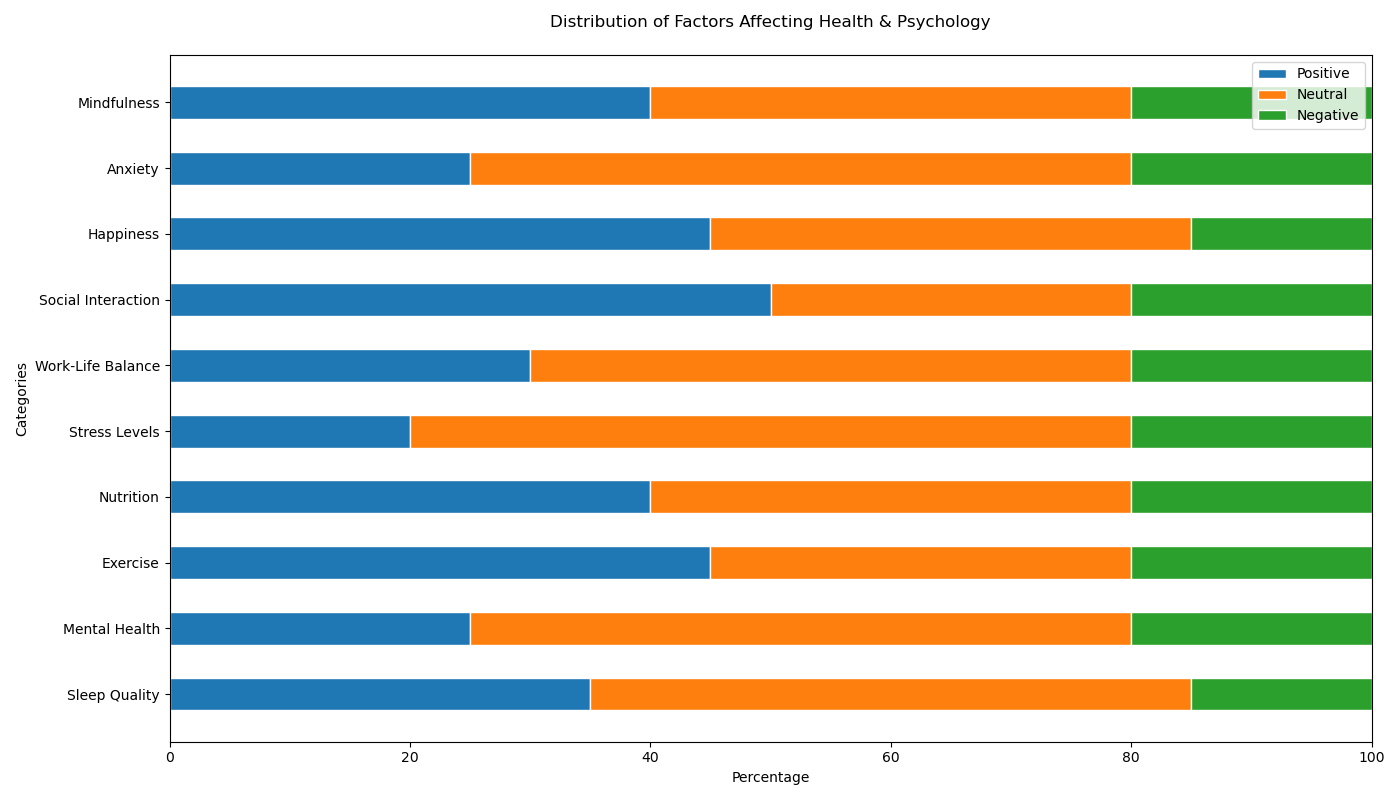

The data file committed next to this chart (first rows):
Category, Positive, Neutral, Negative
Sleep Quality, 35, 50, 15
Mental Health, 25, 55, 20
Exercise, 45, 35, 20
Nutrition, 40, 40, 20
Stress Levels, 20, 60, 20
Work-Life Balance, 30, 50, 20
Social Interaction, 50, 30, 20
Happiness, 45, 40, 15
Anxiety, 25, 55, 20
Mindfulness, 40, 40, 20
